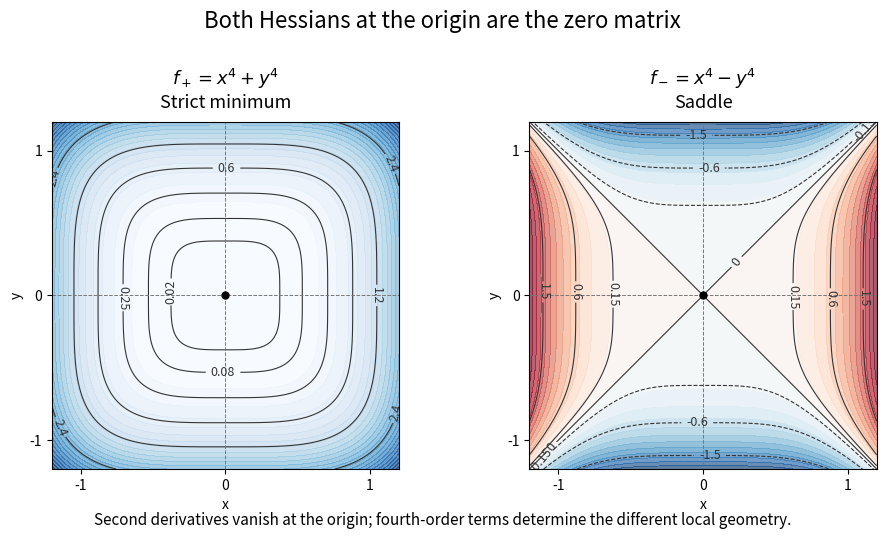

Recreate this plot in Python.
"""Identical zero Hessians can conceal different quartic behavior; output to CWD."""

from pathlib import Path

import matplotlib
matplotlib.use("Agg")
import matplotlib.pyplot as plt
import numpy as np


def main():
    values = np.linspace(-1.2, 1.2, 301)
    x, y = np.meshgrid(values, values)
    examples = [
        (x**4+y**4, r"$f_+=x^4+y^4$", "Strict minimum", "Blues"),
        (x**4-y**4, r"$f_-=x^4-y^4$", "Saddle", "RdBu_r"),
    ]
    assert np.all(x**4+y**4 >= 0)
    probe = np.array([.01, .1, .5, 1.])
    assert np.all(probe**4 > 0) and np.all(-probe**4 < 0)
    for sign in [1, -1]:
        hessian_at_origin = np.diag([12*0.**2, sign*12*0.**2])
        assert np.all(hessian_at_origin == 0)
    fig, axes = plt.subplots(1, 2, figsize=(9.5, 5.6), dpi=110)
    fig.patch.set_facecolor("white")
    for i, (ax, (z, formula, label, cmap)) in enumerate(zip(axes, examples)):
        levels = [.02, .08, .25, .6, 1.2, 2.4] if i == 0 else [
            -1.5, -.6, -.15, 0, .15, .6, 1.5]
        fill = np.linspace(0, 4.2, 25) if i == 0 else np.linspace(-2.1, 2.1, 25)
        ax.contourf(x, y, z, levels=fill, cmap=cmap, alpha=.65, extend="both")
        contour = ax.contour(x, y, z, levels=levels, colors="#343434",
                             linewidths=.8)
        ax.clabel(contour, inline=True, fontsize=9, fmt="%g")
        ax.axhline(0, color="#777777", lw=.7, ls="--")
        ax.axvline(0, color="#777777", lw=.7, ls="--")
        ax.plot(0, 0, "ko", ms=5)
        ax.set_aspect("equal")
        ax.set_xlabel("x")
        ax.set_ylabel("y")
        ax.set_title(formula + "\n" + label, fontsize=13, pad=10)
        ax.set_xticks([-1, 0, 1])
        ax.set_yticks([-1, 0, 1])
    fig.suptitle("Both Hessians at the origin are the zero matrix", fontsize=16)
    fig.text(.5, .06,
             "Second derivatives vanish at the origin; fourth-order terms determine "
             "the different local geometry.",
             ha="center", fontsize=11)
    fig.subplots_adjust(left=.065, right=.98, bottom=.16, top=.78, wspace=.22)
    fig.savefig(Path.cwd() / "hessian-degenerate-critical-points.png",
                facecolor="white", transparent=False)
    plt.close(fig)


if __name__ == "__main__":
    main()
